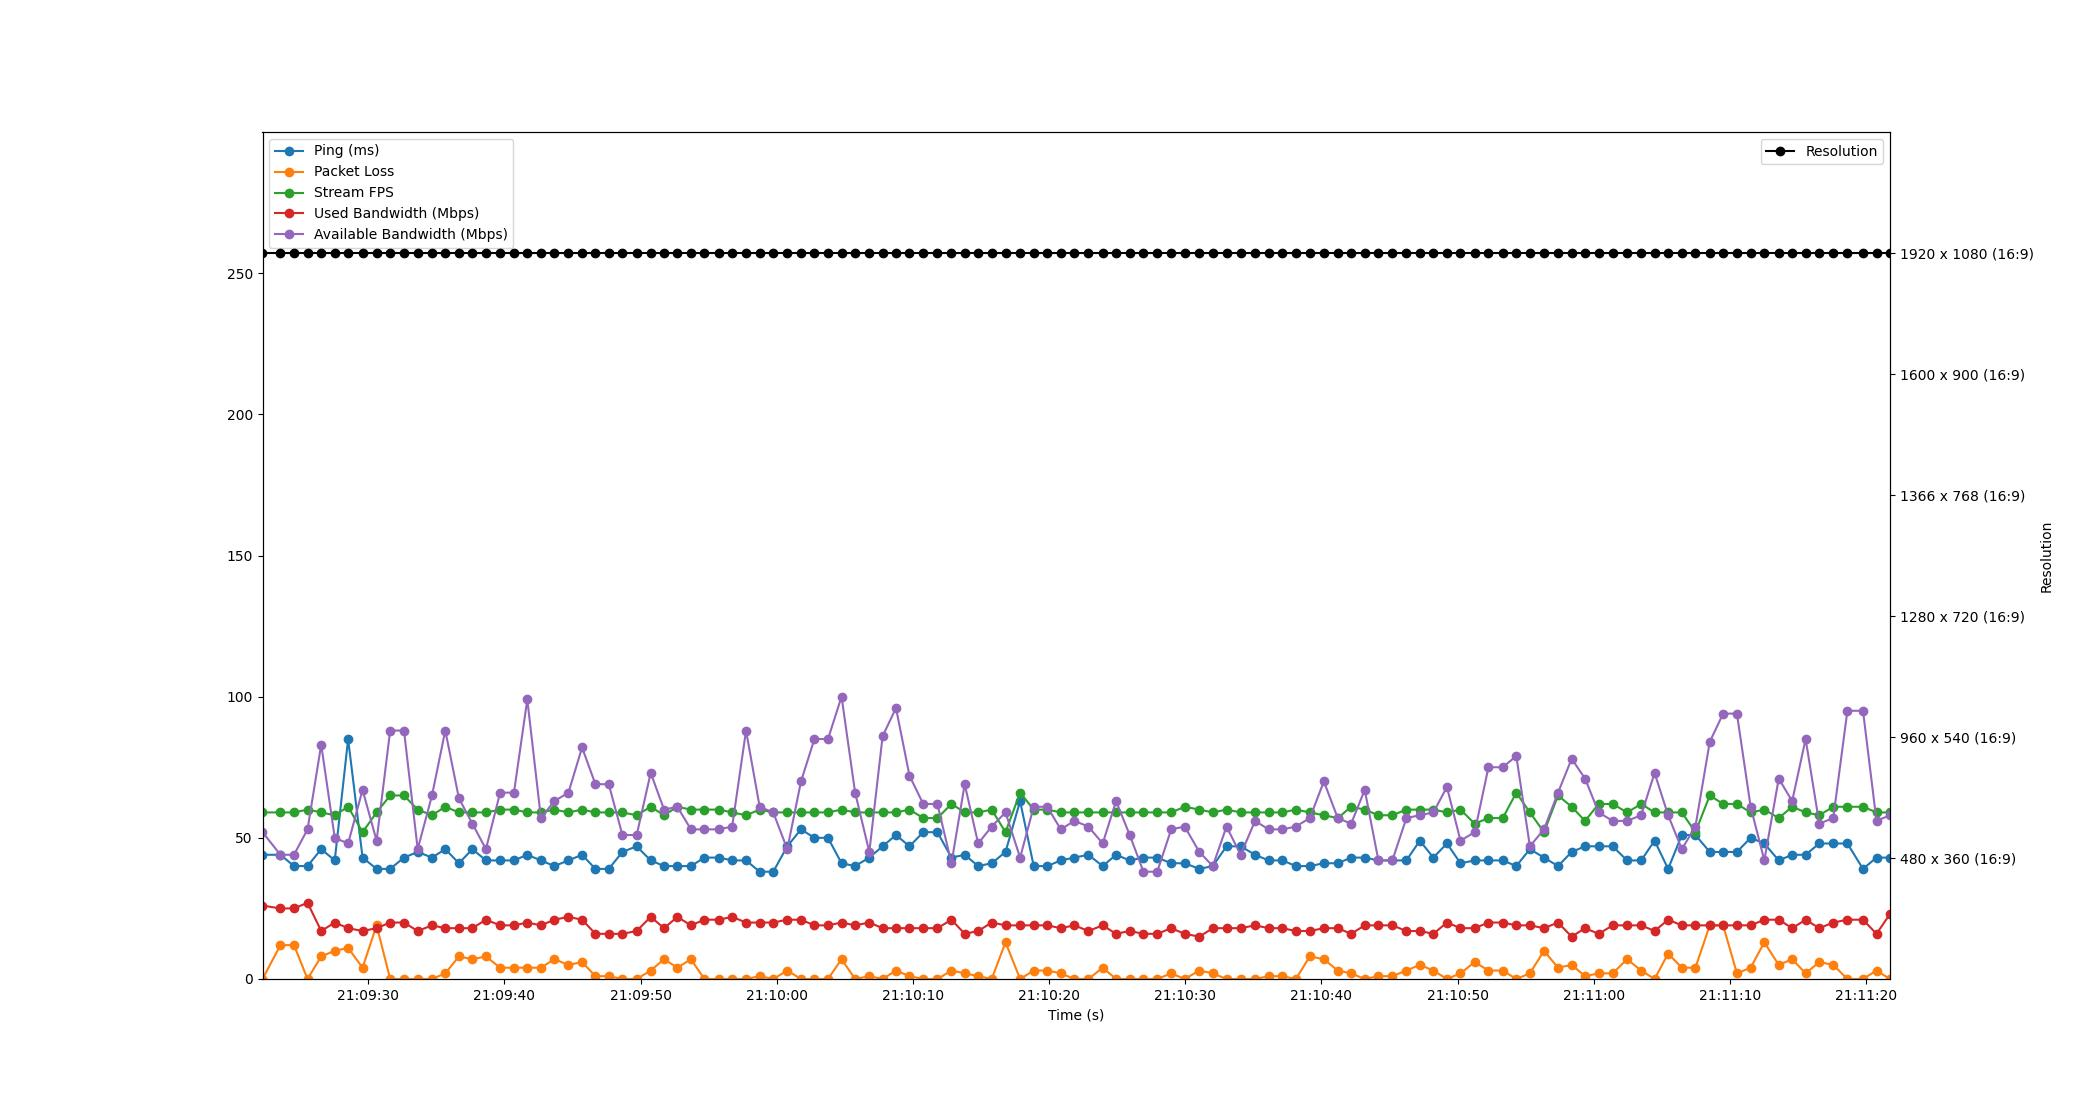

Source data for this figure (header and first rows):
Time, Timestamp, Ping, Packet Loss, Stream FPS, Used Bandwidth, Resolution, Available Bandwidth
2.384185791015625e-06, 2023-07-18 21:09:22.226265, 44, 0, 59, 26, 1920 x 1080 (16:9), 52
1.317, 2023-07-18 21:09:23.543521, 44, 12, 59, 25, 1920 x 1080 (16:9), 44
2.314, 2023-07-18 21:09:24.540177, 40, 12, 59, 25, 1920 x 1080 (16:9), 44
3.308, 2023-07-18 21:09:25.534172, 40, 0, 60, 27, 1920 x 1080 (16:9), 53
4.312, 2023-07-18 21:09:26.538244, 46, 8, 59, 17, 1920 x 1080 (16:9), 83
5.306, 2023-07-18 21:09:27.532220, 42, 10, 58, 20, 1920 x 1080 (16:9), 50
6.289, 2023-07-18 21:09:28.515415, 85, 11, 61, 18, 1920 x 1080 (16:9), 48
7.349, 2023-07-18 21:09:29.575576, 43, 4, 52, 17, 1920 x 1080 (16:9), 67
8.38, 2023-07-18 21:09:30.606038, 39, 19, 59, 18, 1920 x 1080 (16:9), 49
9.377, 2023-07-18 21:09:31.603096, 39, 0, 65, 20, 1920 x 1080 (16:9), 88
10.39, 2023-07-18 21:09:32.619255, 43, 0, 65, 20, 1920 x 1080 (16:9), 88
11.4, 2023-07-18 21:09:33.624799, 45, 0, 60, 17, 1920 x 1080 (16:9), 46
12.45, 2023-07-18 21:09:34.674692, 43, 0, 58, 19, 1920 x 1080 (16:9), 65
13.43, 2023-07-18 21:09:35.652092, 46, 2, 61, 18, 1920 x 1080 (16:9), 88
14.43, 2023-07-18 21:09:36.652215, 41, 8, 59, 18, 1920 x 1080 (16:9), 64
15.42, 2023-07-18 21:09:37.642942, 46, 7, 59, 18, 1920 x 1080 (16:9), 55
16.41, 2023-07-18 21:09:38.636662, 42, 8, 59, 21, 1920 x 1080 (16:9), 46
17.45, 2023-07-18 21:09:39.680198, 42, 4, 60, 19, 1920 x 1080 (16:9), 66
18.47, 2023-07-18 21:09:40.694127, 42, 4, 60, 19, 1920 x 1080 (16:9), 66
19.45, 2023-07-18 21:09:41.675039, 44, 4, 59, 20, 1920 x 1080 (16:9), 99
20.45, 2023-07-18 21:09:42.675150, 42, 4, 59, 19, 1920 x 1080 (16:9), 57
21.43, 2023-07-18 21:09:43.659220, 40, 7, 60, 21, 1920 x 1080 (16:9), 63
22.47, 2023-07-18 21:09:44.696071, 42, 5, 59, 22, 1920 x 1080 (16:9), 66
23.47, 2023-07-18 21:09:45.697987, 44, 6, 60, 21, 1920 x 1080 (16:9), 82
24.45, 2023-07-18 21:09:46.678617, 39, 1, 59, 16, 1920 x 1080 (16:9), 69
25.43, 2023-07-18 21:09:47.657400, 39, 1, 59, 16, 1920 x 1080 (16:9), 69
26.44, 2023-07-18 21:09:48.661868, 45, 0, 59, 16, 1920 x 1080 (16:9), 51
27.48, 2023-07-18 21:09:49.707683, 47, 0, 58, 17, 1920 x 1080 (16:9), 51
28.51, 2023-07-18 21:09:50.738490, 42, 3, 61, 22, 1920 x 1080 (16:9), 73
29.5, 2023-07-18 21:09:51.721806, 40, 7, 58, 18, 1920 x 1080 (16:9), 60
30.47, 2023-07-18 21:09:52.697072, 40, 4, 61, 22, 1920 x 1080 (16:9), 61
31.47, 2023-07-18 21:09:53.691997, 40, 7, 60, 19, 1920 x 1080 (16:9), 53
32.46, 2023-07-18 21:09:54.684176, 43, 0, 60, 21, 1920 x 1080 (16:9), 53
33.51, 2023-07-18 21:09:55.737366, 43, 0, 60, 21, 1920 x 1080 (16:9), 53
34.5, 2023-07-18 21:09:56.723423, 42, 0, 59, 22, 1920 x 1080 (16:9), 54
35.52, 2023-07-18 21:09:57.741527, 42, 0, 58, 20, 1920 x 1080 (16:9), 88
36.51, 2023-07-18 21:09:58.741111, 38, 1, 60, 20, 1920 x 1080 (16:9), 61
37.51, 2023-07-18 21:09:59.739878, 38, 0, 59, 20, 1920 x 1080 (16:9), 59
38.54, 2023-07-18 21:10:00.770637, 47, 3, 59, 21, 1920 x 1080 (16:9), 46
39.55, 2023-07-18 21:10:01.778253, 53, 0, 59, 21, 1920 x 1080 (16:9), 70
40.54, 2023-07-18 21:10:02.763708, 50, 0, 59, 19, 1920 x 1080 (16:9), 85
41.53, 2023-07-18 21:10:03.760230, 50, 0, 59, 19, 1920 x 1080 (16:9), 85
42.53, 2023-07-18 21:10:04.757186, 41, 7, 60, 20, 1920 x 1080 (16:9), 100
43.53, 2023-07-18 21:10:05.753477, 40, 0, 59, 19, 1920 x 1080 (16:9), 66
44.57, 2023-07-18 21:10:06.796202, 43, 1, 59, 20, 1920 x 1080 (16:9), 45
45.55, 2023-07-18 21:10:07.773209, 47, 0, 59, 18, 1920 x 1080 (16:9), 86
46.53, 2023-07-18 21:10:08.754479, 51, 3, 59, 18, 1920 x 1080 (16:9), 96
47.52, 2023-07-18 21:10:09.746371, 47, 1, 60, 18, 1920 x 1080 (16:9), 72
48.53, 2023-07-18 21:10:10.754800, 52, 0, 57, 18, 1920 x 1080 (16:9), 62
49.57, 2023-07-18 21:10:11.796201, 52, 0, 57, 18, 1920 x 1080 (16:9), 62
50.6, 2023-07-18 21:10:12.829923, 43, 3, 62, 21, 1920 x 1080 (16:9), 41
51.58, 2023-07-18 21:10:13.801576, 44, 2, 59, 16, 1920 x 1080 (16:9), 69
52.57, 2023-07-18 21:10:14.791627, 40, 1, 59, 17, 1920 x 1080 (16:9), 48
53.56, 2023-07-18 21:10:15.785241, 41, 0, 60, 20, 1920 x 1080 (16:9), 54
54.57, 2023-07-18 21:10:16.799636, 45, 13, 52, 19, 1920 x 1080 (16:9), 59
55.65, 2023-07-18 21:10:17.872202, 63, 0, 66, 19, 1920 x 1080 (16:9), 43
56.64, 2023-07-18 21:10:18.870846, 40, 3, 60, 19, 1920 x 1080 (16:9), 61
57.64, 2023-07-18 21:10:19.867946, 40, 3, 60, 19, 1920 x 1080 (16:9), 61
58.63, 2023-07-18 21:10:20.857048, 42, 2, 59, 18, 1920 x 1080 (16:9), 53
59.63, 2023-07-18 21:10:21.854797, 43, 0, 59, 19, 1920 x 1080 (16:9), 56
... 59 more rows
